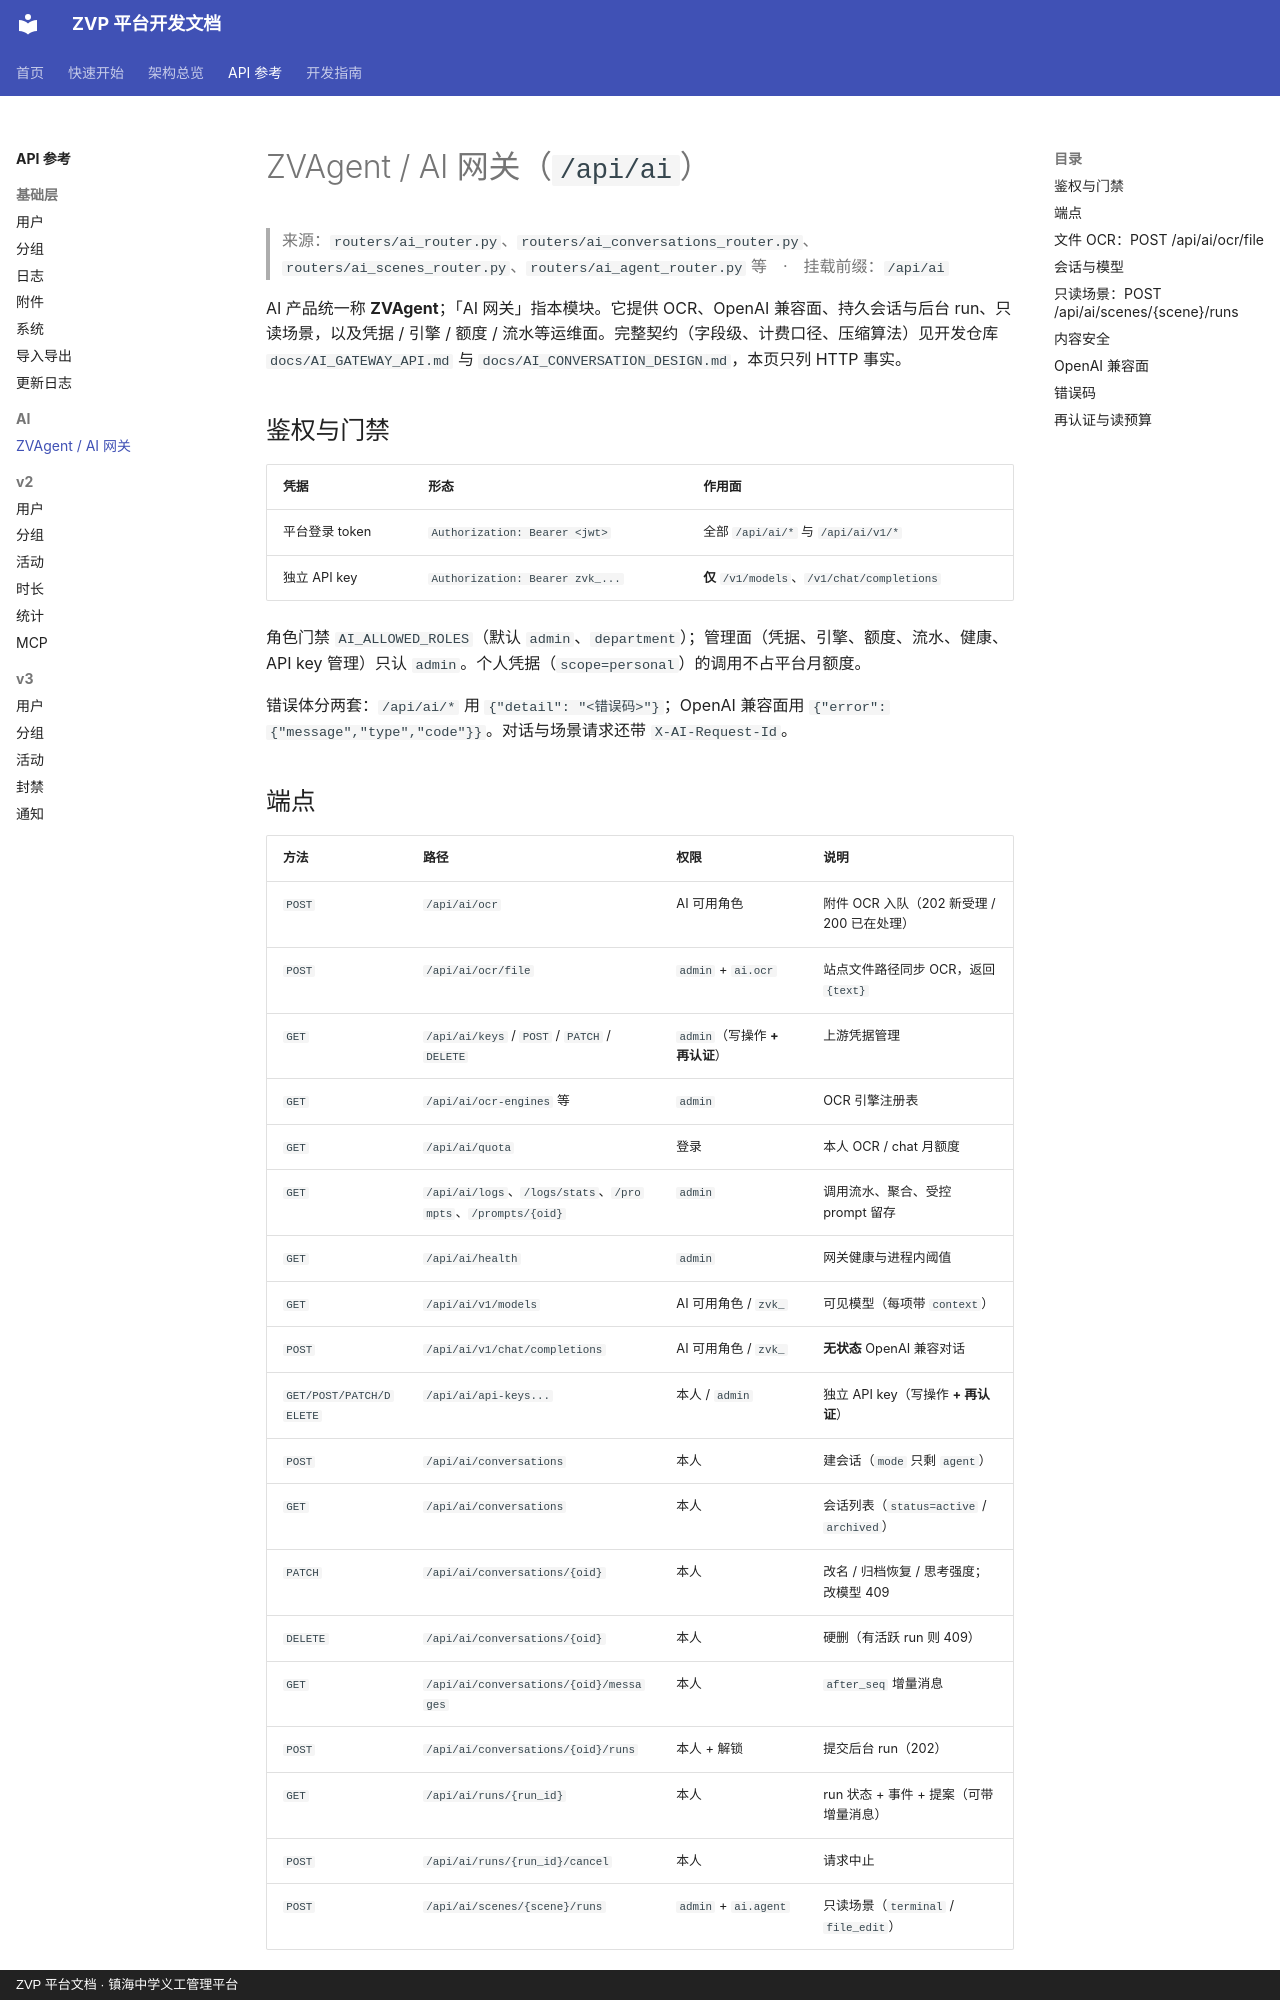

repository: xiaobo2010/zvp-docs · page: api/ai/index.html · generator: mkdocs · copyright: ZVP 平台文档 · 镇海中学义工管理平台

# ZVAgent / AI 网关（`/api/ai`）

> 来源：`routers/ai_router.py`、`routers/ai_conversations_router.py`、`routers/ai_scenes_router.py`、`routers/ai_agent_router.py` 等　·　挂载前缀：`/api/ai`

AI 产品统一称 **ZVAgent**；「AI 网关」指本模块。它提供 OCR、OpenAI 兼容面、持久会话与后台 run、只读场景，以及凭据 / 引擎 / 额度 / 流水等运维面。完整契约（字段级、计费口径、压缩算法）见开发仓库 `docs/AI_GATEWAY_API.md` 与 `docs/AI_CONVERSATION_DESIGN.md`，本页只列 HTTP 事实。

## 鉴权与门禁

| 凭据 | 形态 | 作用面 |
|---|---|---|
| 平台登录 token | `Authorization: Bearer <jwt>` | 全部 `/api/ai/*` 与 `/api/ai/v1/*` |
| 独立 API key | `Authorization: Bearer zvk_...` | **仅** `/v1/models`、`/v1/chat/completions` |

角色门禁 `AI_ALLOWED_ROLES`（默认 `admin`、`department`）；管理面（凭据、引擎、额度、流水、健康、API key 管理）只认 `admin`。个人凭据（`scope=personal`）的调用不占平台月额度。

错误体分两套：`/api/ai/*` 用 `{"detail": "<错误码>"}`；OpenAI 兼容面用 `{"error":{"message","type","code"}}`。对话与场景请求还带 `X-AI-Request-Id`。

## 端点

| 方法 | 路径 | 权限 | 说明 |
|---|---|---|---|
| `POST` | `/api/ai/ocr` | AI 可用角色 | 附件 OCR 入队（202 新受理 / 200 已在处理） |
| `POST` | `/api/ai/ocr/file` | `admin` + `ai.ocr` | 站点文件路径同步 OCR，返回 `{text}` |
| `GET` | `/api/ai/keys` / `POST` / `PATCH` / `DELETE` | `admin`（写操作 **+ 再认证**） | 上游凭据管理 |
| `GET` | `/api/ai/ocr-engines` 等 | `admin` | OCR 引擎注册表 |
| `GET` | `/api/ai/quota` | 登录 | 本人 OCR / chat 月额度 |
| `GET` | `/api/ai/logs`、`/logs/stats`、`/prompts`、`/prompts/{oid}` | `admin` | 调用流水、聚合、受控 prompt 留存 |
| `GET` | `/api/ai/health` | `admin` | 网关健康与进程内阈值 |
| `GET` | `/api/ai/v1/models` | AI 可用角色 / `zvk_` | 可见模型（每项带 `context`） |
| `POST` | `/api/ai/v1/chat/completions` | AI 可用角色 / `zvk_` | **无状态** OpenAI 兼容对话 |
| `GET/POST/PATCH/DELETE` | `/api/ai/api-keys...` | 本人 / `admin` | 独立 API key（写操作 **+ 再认证**） |
| `POST` | `/api/ai/conversations` | 本人 | 建会话（`mode` 只剩 `agent`） |
| `GET` | `/api/ai/conversations` | 本人 | 会话列表（`status=active` / `archived`） |
| `PATCH` | `/api/ai/conversations/{oid}` | 本人 | 改名 / 归档恢复 / 思考强度；改模型 409 |
| `DELETE` | `/api/ai/conversations/{oid}` | 本人 | 硬删（有活跃 run 则 409） |
| `GET` | `/api/ai/conversations/{oid}/messages` | 本人 | `after_seq` 增量消息 |
| `POST` | `/api/ai/conversations/{oid}/runs` | 本人 + 解锁 | 提交后台 run（202） |
| `GET` | `/api/ai/runs/{run_id}` | 本人 | run 状态 + 事件 + 提案（可带增量消息） |
| `POST` | `/api/ai/runs/{run_id}/cancel` | 本人 | 请求中止 |
| `POST` | `/api/ai/scenes/{scene}/runs` | `admin` + `ai.agent` | 只读场景（`terminal` / `file_edit`） |
